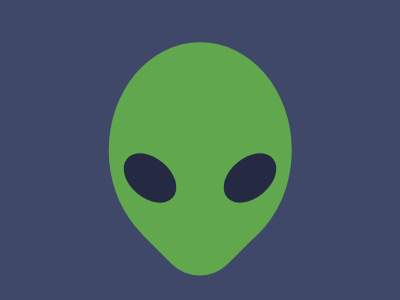

Recreate this image using only HTML and CSS.

<!-- file: index.html -->
<!DOCTYPE html>
<html lang="en">
  <head>
    <meta charset="UTF-8" />
    <meta name="viewport" content="width=device-width, initial-scale=1.0" />
    <link rel="stylesheet" type="text/css" href="styles.css" />
    <title>Oct05</title>
  </head>
  <body>
    <div class="wrap">
      <div class="face"></div>
      <div class="eyes">
        <div class="left"></div>
        <div class="right"></div>
      </div>
    </div>
  </body>
</html>


/* file: styles.css */
* { margin: 0; }
body {
  transform: translate(-50%, -50%);
  position: absolute;
  top: 50%;
  left: 50%;
}
.wrap {
  width: 400px;
  height: 400px;
  background: #3F4869;

  display: flex;
  flex-direction: column;
  justify-content: center;
  align-items: center;
  overflow: hidden;
}

.face {
  transform: translate(-50%, -50%);
  position: absolute;
  top: 50%;
  left: 50%;
  
  width: 182.5px;
  height: 215.5px;
  background: #61A74E;
  border-radius: 50%;
}
.face::after {
  content: '';
  transform: translate(-50%, -50%) rotate(45deg);
  position: absolute;
  top: 76.5%;
  left: 50%;
  
  height: 120px;
  width: 120px;
  background: #61A74E;
  border-radius: 40px;
}

.eyes {
  transform: translateY(-50%);
  position: absolute;
  top: 57%;
  display: flex;
  gap: 40px;
}
.eyes div {
  height: 40px;
  width: 60px;
  background: #242A42;
  border-radius: 50%;
}
.left { rotate: 40deg; }
.right { rotate: -40deg; }